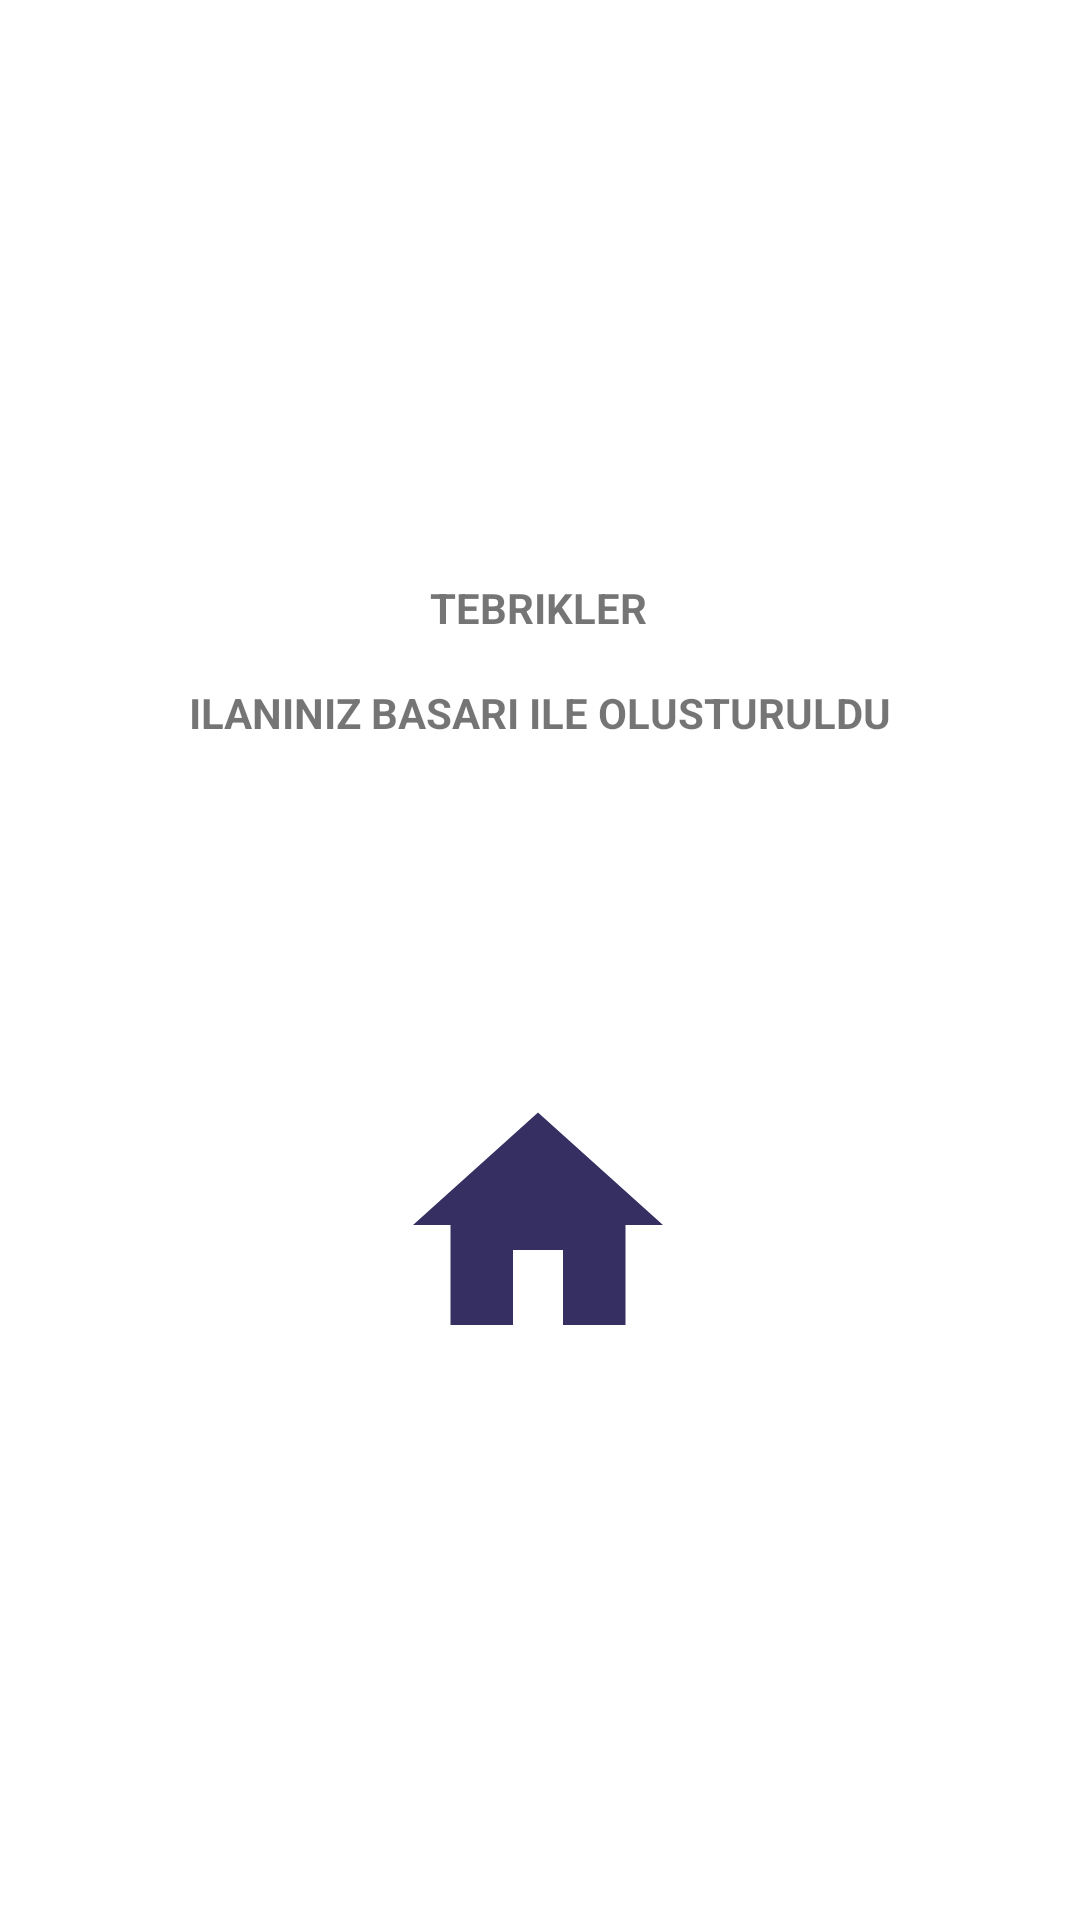

Here is an Android app screen rendered from its layout file. Give the layout XML and the strings, colors and styles it references.
<!-- AndroidManifest.xml: application theme Theme.BulutBilisimMobileCase -->
<!-- res/layout/fragment_tebrik.xml -->
<?xml version="1.0" encoding="utf-8"?>
<layout
    xmlns:android="http://schemas.android.com/apk/res/android"
    xmlns:app="http://schemas.android.com/apk/res-auto"
    xmlns:tools="http://schemas.android.com/tools">
<androidx.constraintlayout.widget.ConstraintLayout
    android:layout_width="match_parent"
    android:layout_height="match_parent"
    tools:context=".view.TebrikFragment">


    <ImageView
        android:id="@+id/imageView8"
        android:layout_width="100dp"
        android:layout_height="100dp"
        app:layout_constraintBottom_toBottomOf="parent"
        app:layout_constraintEnd_toEndOf="parent"
        app:layout_constraintHorizontal_bias="0.498"
        app:layout_constraintStart_toStartOf="parent"
        app:layout_constraintTop_toTopOf="parent"
        app:layout_constraintVertical_bias="0.075"
        tools:src="@drawable/ic_launcher_background" />

    <TextView
        android:id="@+id/textView3"
        android:layout_width="wrap_content"
        android:layout_height="wrap_content"
        android:text="TEBRIKLER"
        android:textStyle="bold"
        app:layout_constraintBottom_toBottomOf="parent"
        app:layout_constraintEnd_toEndOf="parent"
        app:layout_constraintHorizontal_bias="0.498"
        app:layout_constraintStart_toStartOf="parent"
        app:layout_constraintTop_toBottomOf="@+id/imageView8"
        app:layout_constraintVertical_bias="0.109" />

    <TextView
        android:id="@+id/textView0"
        android:layout_width="wrap_content"
        android:layout_height="wrap_content"
        android:layout_marginTop="16dp"
        android:text="ILANINIZ BASARI ILE OLUSTURULDU"
        android:textStyle="bold"
        app:layout_constraintEnd_toEndOf="parent"
        app:layout_constraintStart_toStartOf="parent"
        app:layout_constraintTop_toBottomOf="@+id/textView3" />

    <ImageView
        android:id="@+id/btnAnaSayfayaDon"
        android:layout_width="100dp"
        android:layout_height="100dp"
        android:src="@drawable/ic_home"
        app:layout_constraintBottom_toBottomOf="parent"
        app:layout_constraintEnd_toEndOf="parent"
        app:layout_constraintHorizontal_bias="0.498"
        app:layout_constraintStart_toStartOf="parent"
        app:layout_constraintTop_toBottomOf="@+id/textView0"
        app:layout_constraintVertical_bias="0.38" />
</androidx.constraintlayout.widget.ConstraintLayout>
</layout>
<!-- resources referenced by this layout -->
<resources>
  <!-- drawable ic_home (drawable) -->
  <vector android:height="24dp" android:tint="#363062"
      android:viewportHeight="24" android:viewportWidth="24"
      android:width="24dp" xmlns:android="http://schemas.android.com/apk/res/android">
      <path android:fillColor="@android:color/white" android:pathData="M10,20v-6h4v6h5v-8h3L12,3 2,12h3v8z"/>
  </vector>
  <style name="Theme.BulutBilisimMobileCase" parent="Theme.MaterialComponents.DayNight.DarkActionBar">
          
          <item name="colorPrimary">@color/purple_500</item>
          <item name="colorPrimaryVariant">@color/purple_700</item>
          <item name="colorOnPrimary">@color/white</item>
          
          <item name="colorSecondary">@color/teal_200</item>
          <item name="colorSecondaryVariant">@color/teal_700</item>
          <item name="colorOnSecondary">@color/black</item>
          
          <item name="android:statusBarColor" tools:targetApi="l">?attr/colorPrimaryVariant</item>
          
      </style>
  <color name="purple_500">#363062</color>
  <color name="purple_700">#4D4C7D</color>
  <color name="white">#FFFFFFFF</color>
  <color name="teal_200">#FF03DAC5</color>
  <color name="teal_700">#FF018786</color>
  <color name="black">#FF000000</color>
</resources>
